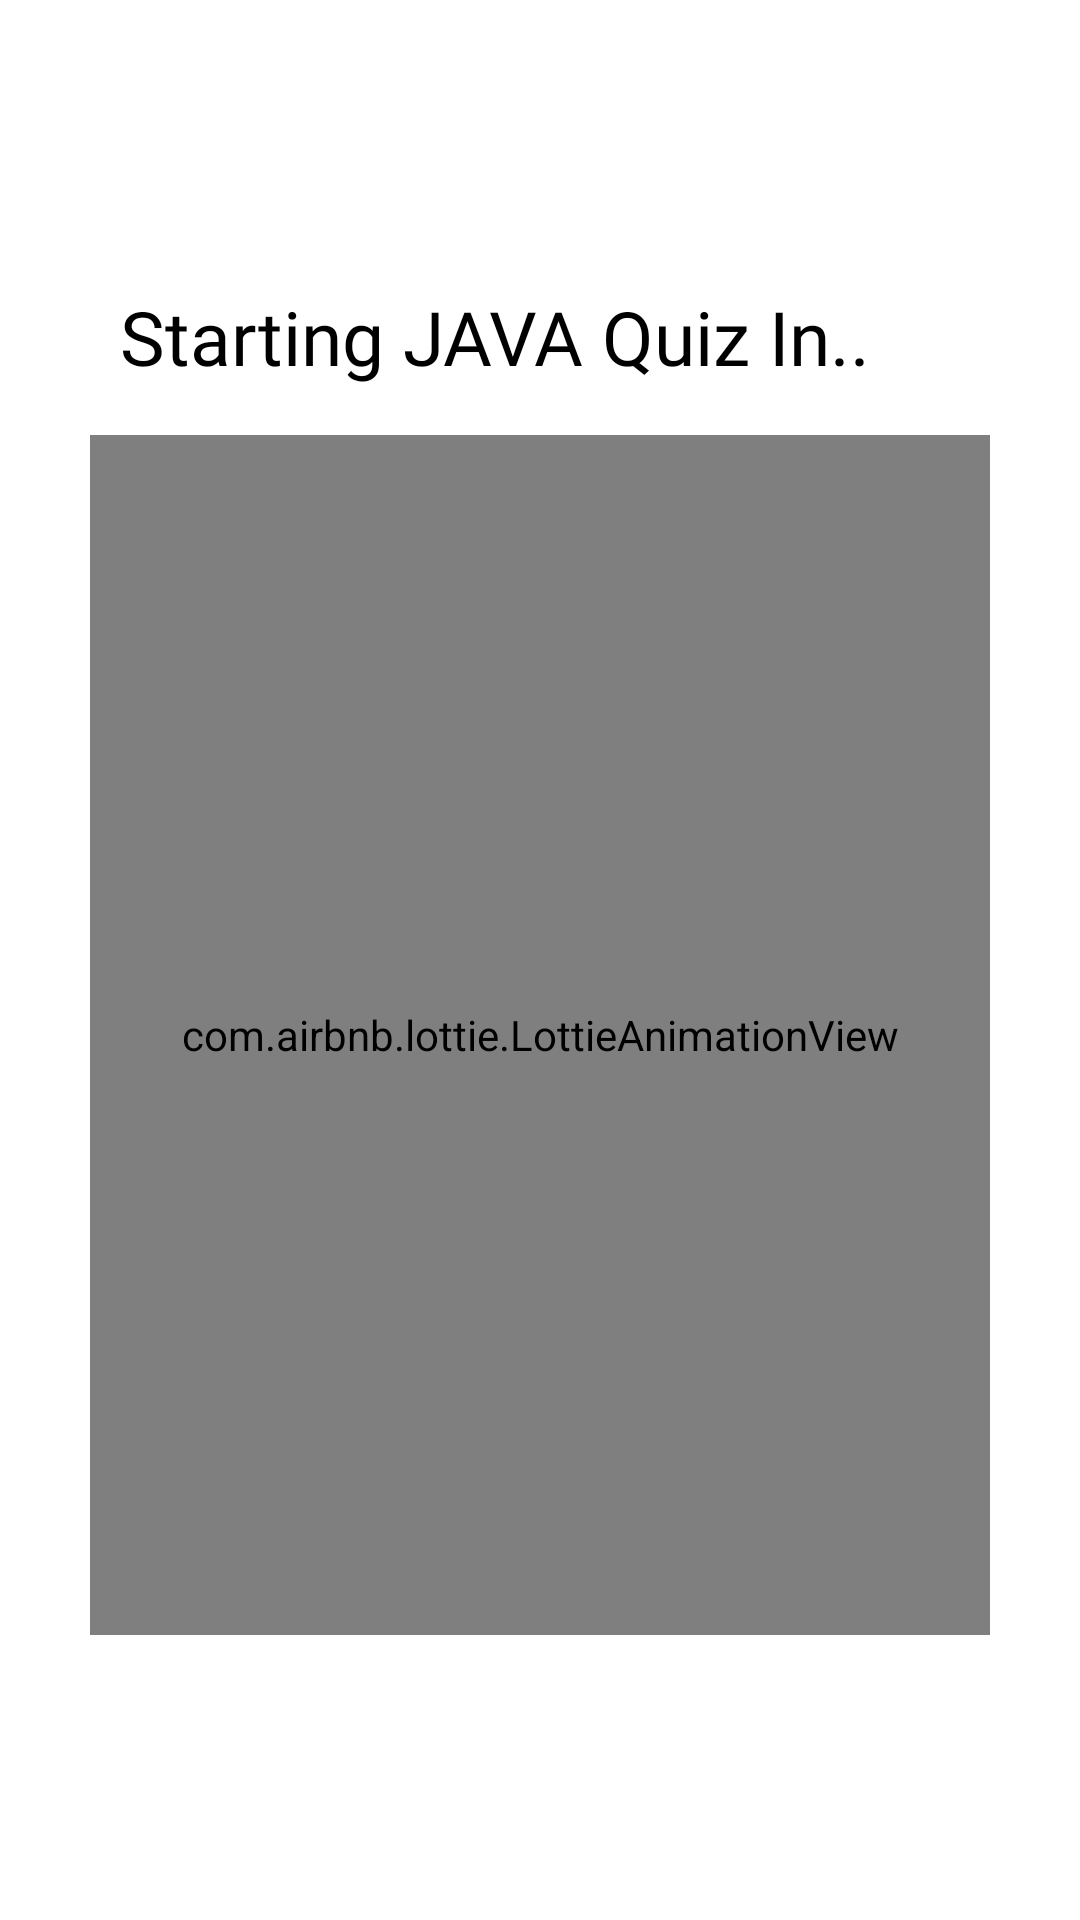

The Android layout XML behind this screen, and the referenced resources:
<!-- AndroidManifest.xml: application theme Theme.QuizFlickNew -->
<!-- res/layout/activity_java_countdown.xml -->
<?xml version="1.0" encoding="utf-8"?>
<androidx.constraintlayout.widget.ConstraintLayout xmlns:android="http://schemas.android.com/apk/res/android"
    xmlns:app="http://schemas.android.com/apk/res-auto"
    xmlns:tools="http://schemas.android.com/tools"
    android:id="@+id/main"
    android:layout_width="match_parent"
    android:layout_height="match_parent"
    android:background="@color/white"
    tools:context=".java.java_countdown">

    <com.airbnb.lottie.LottieAnimationView
        android:id="@+id/javacount"
        android:layout_width="300dp"
        android:layout_height="400dp"
        android:scaleType="fitCenter"
        app:lottie_autoPlay="true"
        app:layout_constraintTop_toTopOf="parent"
        app:layout_constraintBottom_toBottomOf="parent"
        app:layout_constraintStart_toStartOf="parent"
        app:layout_constraintEnd_toEndOf="parent"
        app:lottie_loop="true"
        android:layout_marginBottom="-50dp"
        android:background="@color/white"
        app:lottie_rawRes="@raw/javacount"/>

    <TextView
        android:layout_width="280dp"
        android:layout_height="45dp"
        app:layout_constraintTop_toTopOf="@+id/javacount"
        android:text="Starting JAVA Quiz In.."
        android:textSize="25sp"
        android:textColor="@color/black"
        android:fontFamily="@font/poppins_italic"
        app:layout_constraintStart_toStartOf="parent"
        app:layout_constraintEnd_toEndOf="parent"
        android:layout_marginTop="-50dp"/>

</androidx.constraintlayout.widget.ConstraintLayout>
<!-- resources referenced by this layout -->
<resources>
  <color name="black">#FF000000</color>
  <color name="white">#FFFFFFFF</color>
  <style name="Theme.QuizFlickNew" parent="Base.Theme.QuizFlickNew" />
  <style name="Base.Theme.QuizFlickNew" parent="Theme.Material3.DayNight.NoActionBar">
          
          
      </style>
</resources>
